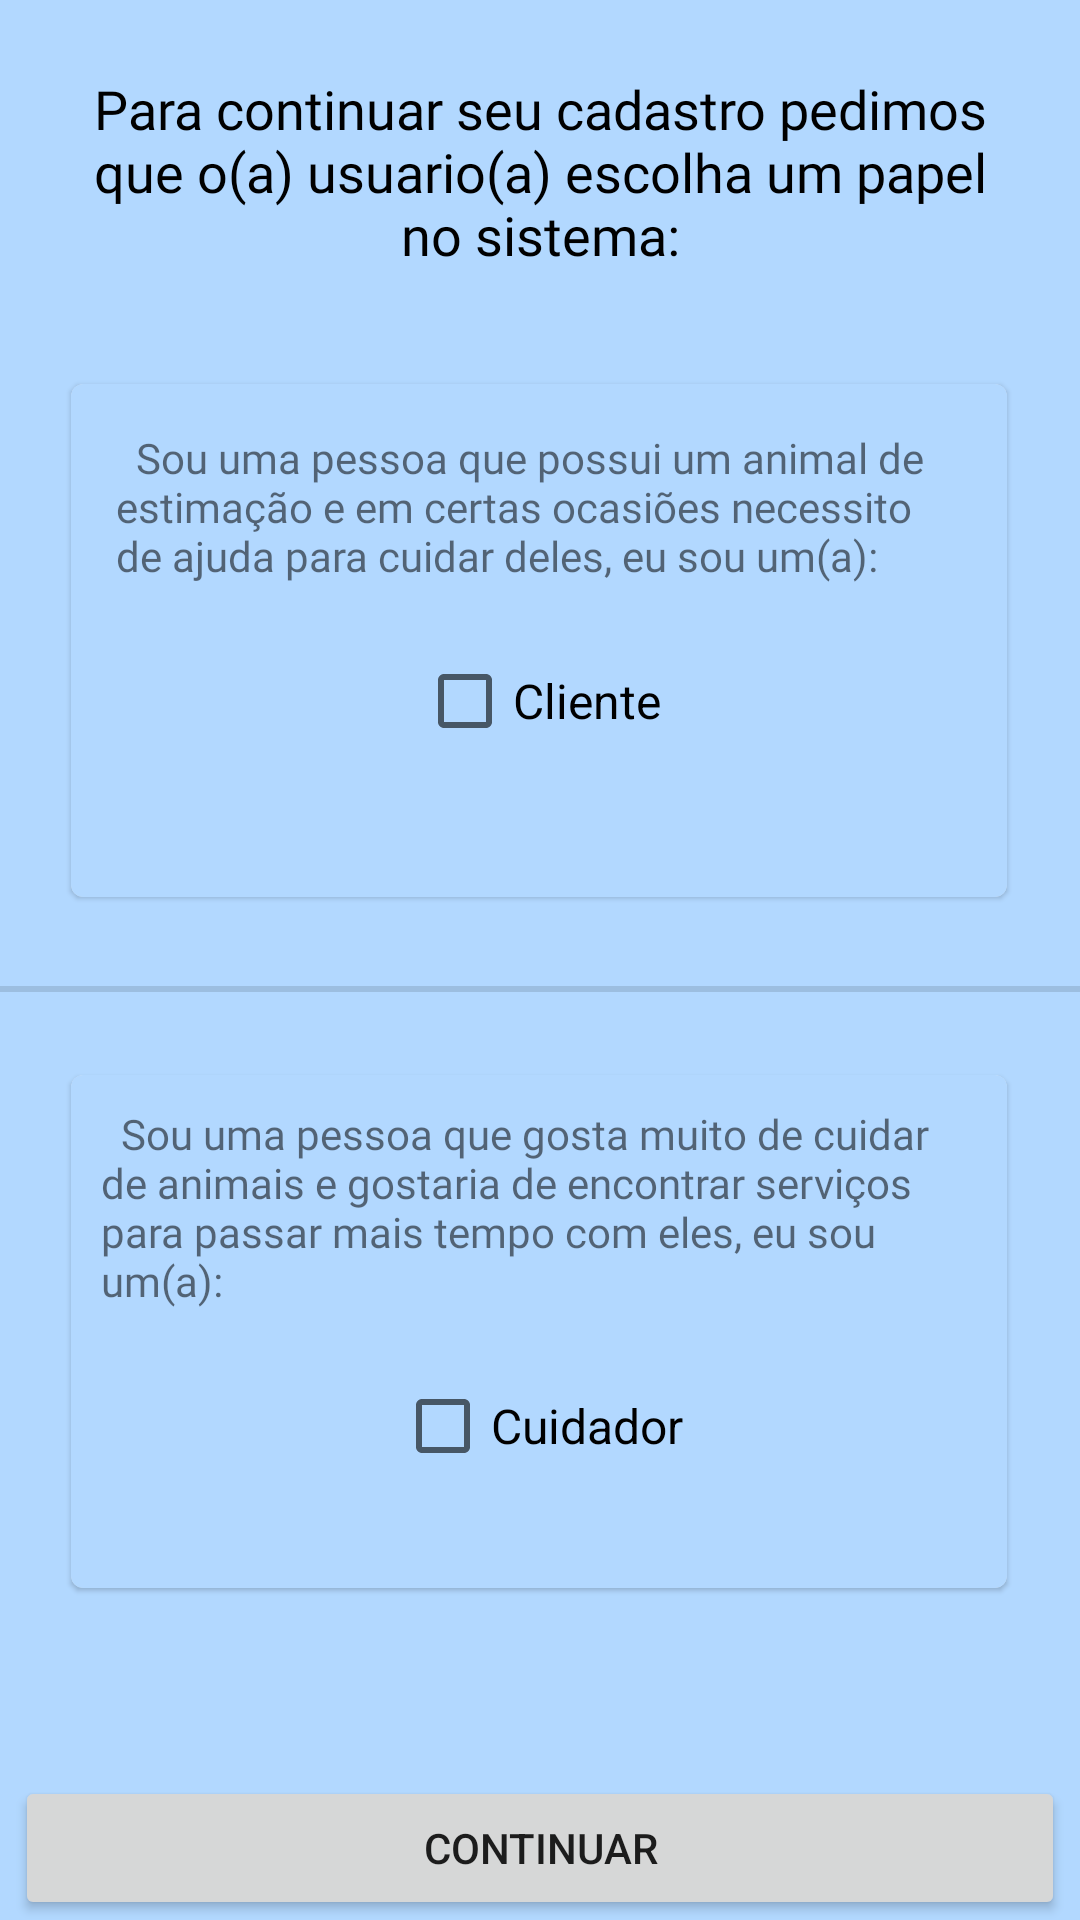

Here is an Android app screen rendered from its layout file. Give the layout XML and the strings, colors and styles it references.
<!-- AndroidManifest.xml: application theme Theme.PetsHouse -->
<!-- res/layout/activity_register1.xml -->
<?xml version="1.0" encoding="utf-8"?>
<androidx.constraintlayout.widget.ConstraintLayout xmlns:android="http://schemas.android.com/apk/res/android"
    xmlns:app="http://schemas.android.com/apk/res-auto"
    xmlns:tools="http://schemas.android.com/tools"
    android:layout_width="match_parent"
    android:layout_height="match_parent"
    android:background="#B2D8FF"
    android:orientation="vertical"
    tools:context=".RegisterActivity1">

    <TextView
        android:id="@+id/tv_description"
        android:layout_width="match_parent"
        android:layout_height="wrap_content"
        android:layout_marginTop="4dp"
        android:fontFamily="@font/roboto"
        android:padding="20dp"
        android:text="Para continuar seu cadastro pedimos que o(a) usuario(a) escolha um papel no sistema:"
        android:textAlignment="center"
        android:textColor="@color/black"
        android:textSize="18sp"
        app:layout_constraintEnd_toEndOf="parent"
        app:layout_constraintHorizontal_bias="0.0"
        app:layout_constraintStart_toStartOf="parent"
        app:layout_constraintTop_toTopOf="parent" />

    <com.google.android.material.card.MaterialCardView
        android:id="@+id/cardView1"
        android:layout_width="312dp"
        android:layout_height="171dp"
        app:layout_constraintBottom_toBottomOf="parent"
        app:layout_constraintEnd_toEndOf="parent"
        app:layout_constraintHorizontal_bias="0.494"
        app:layout_constraintStart_toStartOf="parent"
        app:layout_constraintTop_toTopOf="parent"
        app:layout_constraintVertical_bias="0.273">

        <LinearLayout
            android:id="@+id/card_petOwner"
            android:layout_width="match_parent"
            android:layout_height="match_parent"
            android:background="#B2D8FF"
            android:elevation="8dp"
            android:orientation="vertical"
            android:padding="15dp">

            <TextView
                android:id="@+id/textView2"
                android:layout_width="wrap_content"
                android:layout_height="wrap_content"
                android:fontFamily="@font/roboto"
                android:text="  Sou uma pessoa que possui um animal de estimação e em certas ocasiões necessito de ajuda para cuidar deles, eu sou um(a):"
                android:textAlignment="viewStart" />

            <CheckBox
                android:id="@+id/cb_petOwner"
                android:layout_width="wrap_content"
                android:layout_height="wrap_content"
                android:layout_gravity="center"
                android:layout_marginTop="15dp"
                android:text="Cliente"
                android:textSize="16sp"/>

        </LinearLayout>

    </com.google.android.material.card.MaterialCardView>

    <View
        android:id="@+id/divider"
        android:layout_width="match_parent"
        android:layout_height="2dp"
        android:background="?android:attr/listDivider"
        app:layout_constraintBottom_toBottomOf="parent"
        app:layout_constraintEnd_toEndOf="parent"
        app:layout_constraintHorizontal_bias="0.0"
        app:layout_constraintStart_toStartOf="parent"
        app:layout_constraintTop_toTopOf="parent"
        app:layout_constraintVertical_bias="0.515" />

    <com.google.android.material.card.MaterialCardView
        android:id="@+id/cardView2"
        android:layout_width="312dp"
        android:layout_height="171dp"
        app:layout_constraintBottom_toBottomOf="parent"
        app:layout_constraintEnd_toEndOf="parent"
        app:layout_constraintHorizontal_bias="0.494"
        app:layout_constraintStart_toStartOf="parent"
        app:layout_constraintTop_toTopOf="parent"
        app:layout_constraintVertical_bias="0.764">

        <LinearLayout
            android:id="@+id/card_petSitter"
            android:layout_width="match_parent"
            android:layout_height="match_parent"
            android:background="#B2D8FF"
            android:elevation="8dp"
            android:orientation="vertical"
            android:padding="10dp">

            <TextView
                android:id="@+id/textView3"
                android:layout_width="wrap_content"
                android:layout_height="wrap_content"
                android:fontFamily="@font/roboto"
                android:text="  Sou uma pessoa que gosta muito de cuidar de animais e gostaria de encontrar serviços para passar mais tempo com eles, eu sou um(a):"
                android:textAlignment="viewStart" />

            <CheckBox
                android:id="@+id/cb_petSitter"
                android:layout_width="wrap_content"
                android:layout_height="wrap_content"
                android:layout_gravity="center"
                android:layout_marginTop="15dp"
                android:text="Cuidador"
                android:textSize="16sp" />

        </LinearLayout>

    </com.google.android.material.card.MaterialCardView>


    <Button
        android:id="@+id/btn_next"
        android:layout_width="match_parent"
        android:layout_height="wrap_content"
        android:text="Continuar"
        app:layout_constraintBottom_toBottomOf="parent"
        app:layout_constraintEnd_toEndOf="parent"
        app:layout_constraintHorizontal_bias="0.0"
        app:layout_constraintStart_toStartOf="parent"
        app:layout_constraintTop_toTopOf="parent"
        app:layout_constraintVertical_bias="1.0"
        android:layout_marginLeft="5dp"
        android:layout_marginRight="5dp"/>



</androidx.constraintlayout.widget.ConstraintLayout>
<!-- resources referenced by this layout -->
<resources>
  <style name="Theme.PetsHouse" parent="Theme.MaterialComponents.Light.NoActionBar">
          
          <item name="android:font">@font/roboto</item>
      </style>
  <!-- not gathered from this repository: default colours our renderer supplied (Android Studio template values) -->
  <color name="black">#FF000000</color>
</resources>
